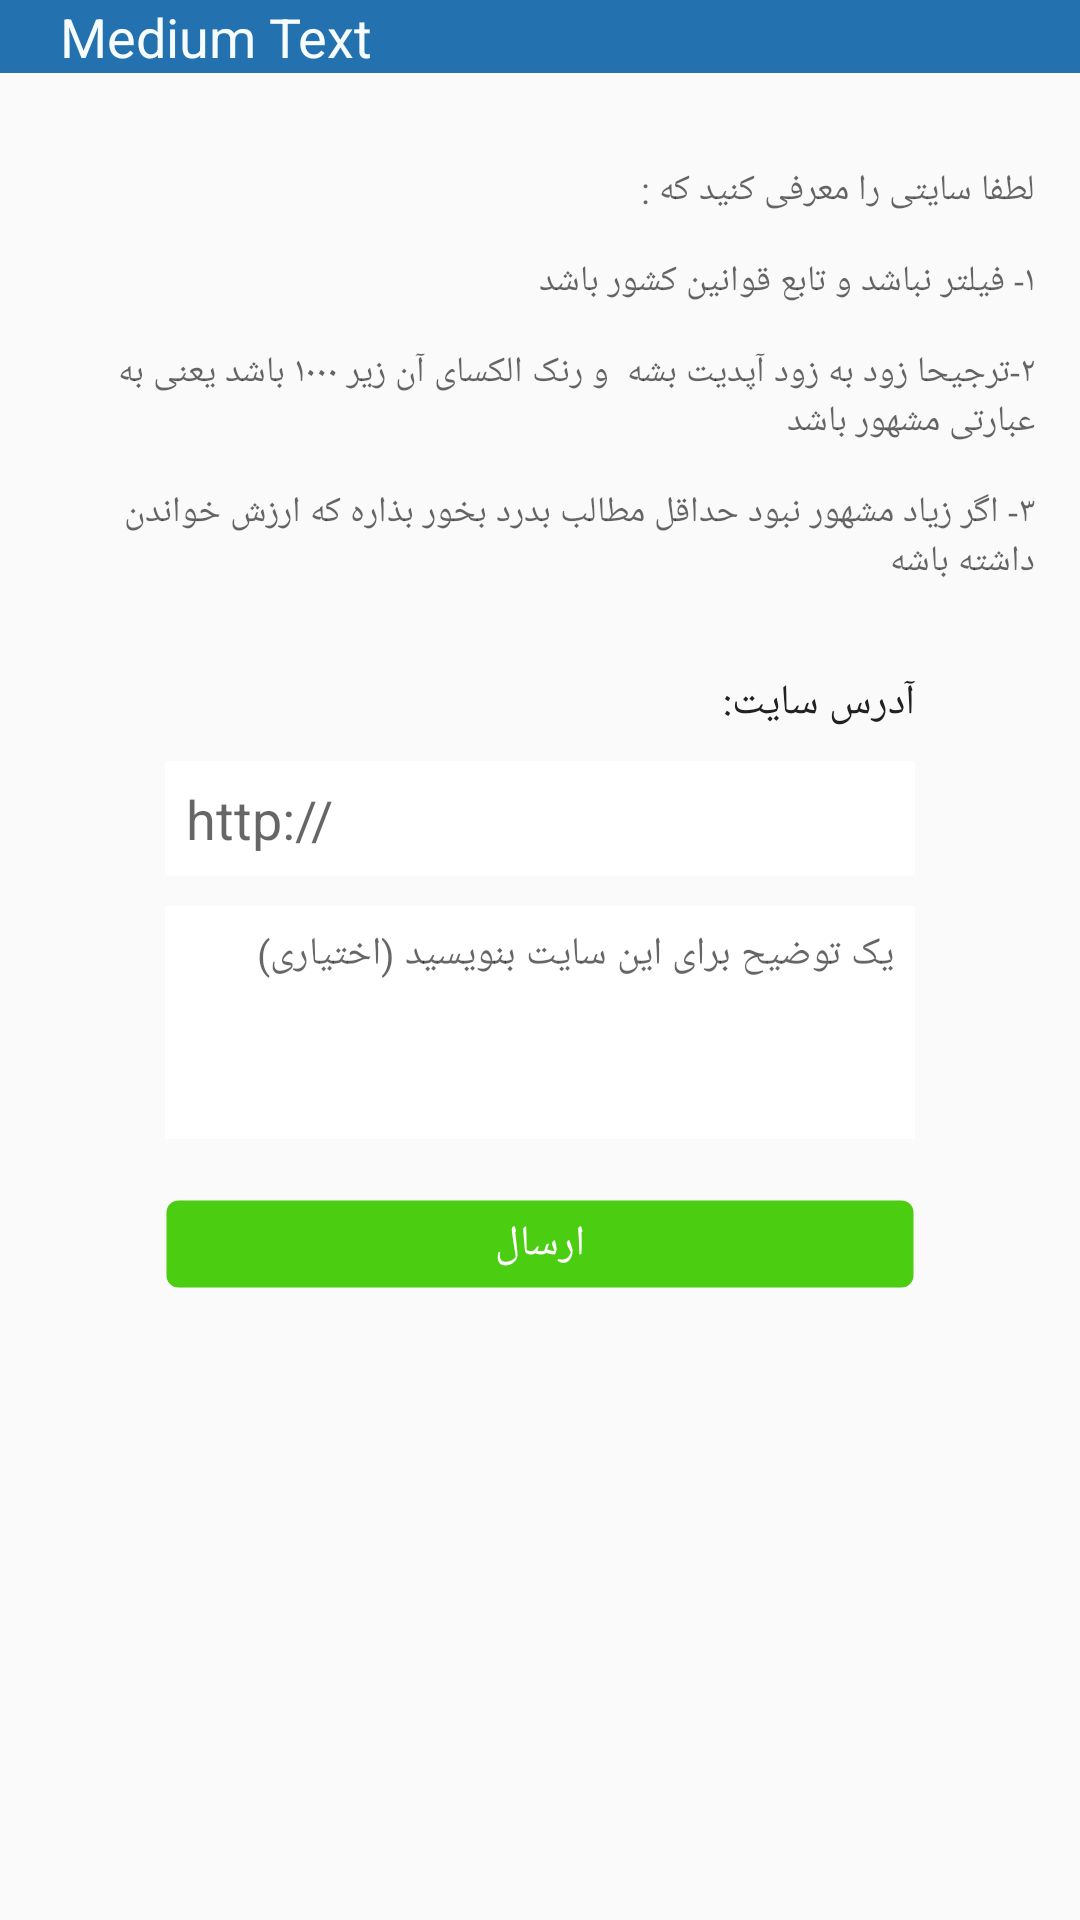

Write the Android layout XML for this screen, with the resource values it uses.
<!-- AndroidManifest.xml: application theme Theme.AppCompat.Light.NoActionBar -->
<!-- res/layout/activity_suggest.xml -->
<?xml version="1.0" encoding="utf-8"?>
<ScrollView xmlns:android="http://schemas.android.com/apk/res/android" android:layout_height="fill_parent" android:layout_width="fill_parent"
    android:background="@drawable/splash_bg">
<RelativeLayout
    android:layout_width="match_parent" android:layout_height="wrap_content">

    <include layout="@layout/custom_actionbar"
        android:layout_width="fill_parent"
        android:layout_height="wrap_content"
        android:id="@+id/include2"></include>

    <TextView
        android:layout_width="wrap_content"
        android:layout_height="wrap_content"
        android:textAppearance="?android:attr/textAppearanceMedium"
        android:text="@string/str_suggest_rules"
        android:id="@+id/txtRules"
        android:textSize="12dp"
        android:layout_below="@+id/include2"
        android:layout_alignParentLeft="true"
        android:layout_alignParentStart="true"
        android:layout_margin="10dp"
        android:padding="5dp" />

    <LinearLayout
        android:orientation="vertical"
        android:layout_width="250dp"
        android:layout_height="match_parent"
        android:id="@+id/linearLayout2"
        android:layout_below="@+id/txtRules"
        android:layout_centerHorizontal="true">

        <TextView
            android:layout_width="fill_parent"
            android:layout_height="wrap_content"
            android:textAppearance="?android:attr/textAppearanceSmall"
            android:text="آدرس سایت:"
            android:id="@+id/txtSiteAddress"
            android:textColor="#212121"
            android:layout_centerVertical="true"
            android:layout_alignRight="@+id/linearLayout2"
            android:layout_alignEnd="@+id/linearLayout2"
            android:layout_marginBottom="10dp" />

        <EditText
            android:layout_width="fill_parent"
            android:layout_height="wrap_content"
            android:ems="10"
            android:id="@+id/editTextAddress"
            android:layout_below="@+id/txtError"
            android:layout_centerHorizontal="true"
            android:background="#fff"
            android:padding="7dp"
            android:hint="http://"
            android:gravity="left"
            android:layout_gravity="center"
            android:inputType="textUri" />

        <EditText
            android:layout_width="fill_parent"
            android:layout_height="wrap_content"
            android:inputType="textMultiLine"
            android:ems="10"
            android:id="@+id/editTextDesc"
            android:layout_below="@+id/EditTxtEmail"
            android:layout_centerHorizontal="true"
            android:background="#fff"
            android:padding="7dp"
            android:layout_marginTop="10dp"
            android:hint="یک توضیح برای این سایت بنویسید (اختیاری)"
            android:gravity="right"
            android:layout_gravity="center"
            android:minLines="4"
            android:textSize="13dp" />

        <TextView
            android:layout_width="fill_parent"
            android:layout_height="wrap_content"
            android:textAppearance="?android:attr/textAppearanceSmall"
            android:text="نام کاربری یا کلمه عبور اشتباه است."
            android:id="@+id/txtError"
            android:textColor="#ff0000"
            android:visibility="gone"
            android:layout_above="@+id/linearLayout2"
            android:layout_centerHorizontal="true"
            android:layout_gravity="center"
            android:gravity="center"
            android:layout_marginTop="5dp" />

        <ProgressBar
            android:layout_width="wrap_content"
            android:layout_height="wrap_content"
            android:id="@+id/prgProgress"
            android:visibility="gone"
            style="?android:attr/progressBarStyleSmall"
            android:layout_centerVertical="true"
            android:layout_centerHorizontal="true"
            android:layout_marginTop="20dp"
            android:layout_gravity="center" />

        <Button
            android:layout_width="fill_parent"
            android:layout_height="30dp"
            android:text="ارسال"
            android:id="@+id/btnSubmit"
            android:layout_gravity="center"
            android:background="@drawable/green_bg_rounded_border"
            android:textColor="#fff"
            android:layout_marginTop="20dp" />

    </LinearLayout>

</RelativeLayout>
</ScrollView>
<!-- res/layout/custom_actionbar.xml (included above) -->
<?xml version="1.0" encoding="utf-8"?>
<LinearLayout xmlns:android="http://schemas.android.com/apk/res/android"
    android:orientation="vertical" android:layout_width="match_parent"
    android:layout_height="match_parent">
    <LinearLayout
        android:orientation="horizontal"
        android:layout_width="match_parent"
        android:layout_height="wrap_content"
        android:background="#2371AF">

        <ImageButton
            android:layout_width="wrap_content"
            android:layout_height="wrap_content"
            android:id="@+id/btnBack"
            android:focusableInTouchMode="true"
            android:src="@drawable/abc_ic_ab_back_mtrl_am_alpha"
            android:background="#00000000"
            android:padding="10dp" />

        <TextView
            android:layout_width="fill_parent"
            android:layout_height="wrap_content"
            android:textAppearance="?android:attr/textAppearanceMedium"
            android:text="Medium Text"
            android:id="@+id/txtLink"
            android:textColor="#f6fcfc"
            android:layout_gravity="center"
            android:maxLines="1"
            android:paddingRight="8dp" />

    </LinearLayout>
</LinearLayout>
<!-- resources referenced by this layout -->
<resources>
  <!-- drawable green_bg_rounded_border (drawable) -->
  <?xml version="1.0" encoding="utf-8"?>
  <shape
      xmlns:android="http://schemas.android.com/apk/res/android"
      android:shape="rectangle">
   
      
      <solid
          android:color="#ff4bcd11" >
      </solid>
   
      
      <stroke
          android:width="1dp"
          android:color="#00000000" >
      </stroke>
   
      
      <padding
          android:left="3dp"
          android:top="0dp"
          android:right="3dp"
          android:bottom="0dp"    >
      </padding>
   
      
      <corners
          android:radius="4dp"   >
      </corners>
   
  </shape>
  <!-- drawable splash_bg (drawable) -->
  <?xml version="1.0" encoding="utf-8"?>
  <bitmap xmlns:android="http://schemas.android.com/apk/res/android"
      android:src="@mipmap/dot_pattern"
      android:tileMode="repeat" />
  <string name="str_suggest_rules">
          "
  لطفا سایتی را معرفی کنید که :\n
  ۱- فیلتر نباشد و تابع قوانین کشور باشد\n
  ۲-ترجیحا زود به زود آپدیت بشه  و رنک الکسای آن زیر ۱۰۰۰ باشد یعنی به عبارتی مشهور باشد\n
  ۳- اگر زیاد مشهور نبود حداقل مطالب بدرد بخور بذاره که ارزش خواندن داشته باشه
  "
      </string>
</resources>
